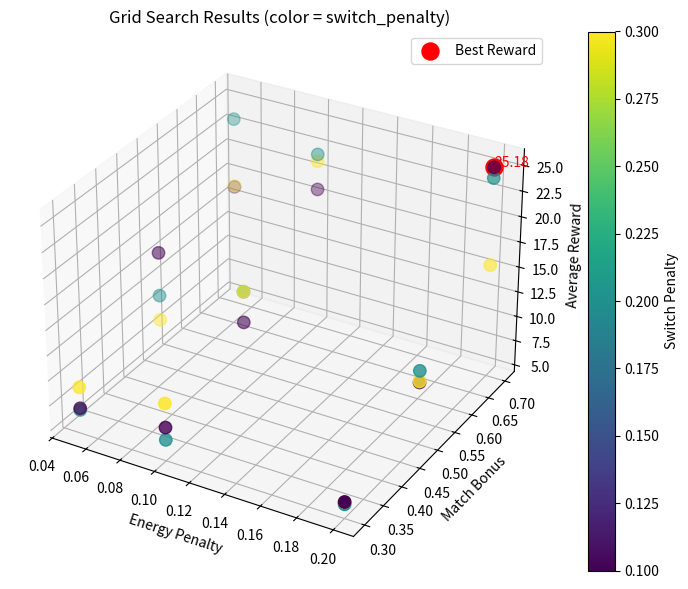
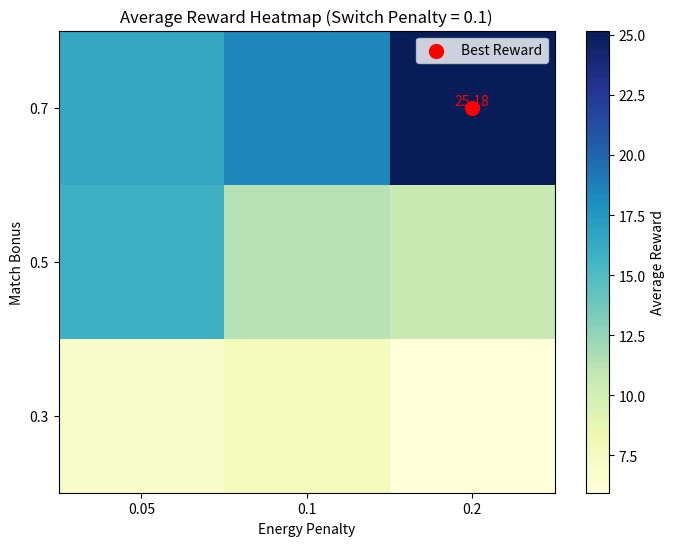

Write the Python code that produced these figures, in order.
import itertools
import numpy as np
import matplotlib.pyplot as plt
from mpl_toolkits.mplot3d import Axes3D

# ---------------- 套件函數 ----------------
def hvac_grid_search(labels, param_grid, episodes=50):
    """
    labels: [T,2] 健康狀態 (ac, dehum)
    param_grid: dict, 網格搜索參數
    episodes: 每組參數訓練輪數
    """
    # ---------------- 计算 reward ----------------
    def compute_reward_batch(labels, actions_bits, prev_actions_bits,
                             energy_penalty=0.1, match_bonus=0.5, switch_penalty_per_toggle=0.2):
        rewards = []
        for t in range(len(labels)):
            reward = 0.0
            label_ac, label_dehum = labels[t][0], labels[t][1]
            act_ac, act_dehum = actions_bits[t][0], actions_bits[t][2]

            if act_ac == label_ac:
                reward += match_bonus
            if act_dehum == label_dehum:
                reward += match_bonus

            energy_cost = np.sum(actions_bits[t])
            reward -= energy_penalty * energy_cost

            if t > 0:
                prev_ac, prev_dehum = prev_actions_bits[t][0], prev_actions_bits[t][2]
                if act_ac != prev_ac:
                    reward -= switch_penalty_per_toggle
                if act_dehum != prev_dehum:
                    reward -= switch_penalty_per_toggle

            rewards.append(reward)
        return np.array(rewards)

    # ---------------- 環境 ----------------
    class HVACEnv:
        def __init__(self, labels, reward_params):
            self.labels = labels
            self.reward_params = reward_params
            self.t = 0
            self.prev_action = np.zeros(4)
            self.action_space = [np.array(list(np.binary_repr(i, width=4)), dtype=int) for i in range(16)]

        def reset(self):
            self.t = 0
            self.prev_action = np.zeros(4)
            return self.labels[self.t]

        def step(self, action_idx):
            action_bits = self.action_space[action_idx]
            label = self.labels[self.t]

            reward = compute_reward_batch(
                labels=[label],
                actions_bits=[action_bits],
                prev_actions_bits=[self.prev_action],
                **self.reward_params
            )[0]

            self.prev_action = action_bits
            self.t += 1
            done = self.t >= len(self.labels)
            next_state = self.labels[self.t] if not done else None
            return next_state, reward, done, {}

    # ---------------- SARSA Agent ----------------
    class SarsaAgent:
        def __init__(self, action_dim, lr=0.1, gamma=0.99, epsilon=0.1):
            self.Q = np.zeros((2, 2, action_dim))
            self.lr = lr
            self.gamma = gamma
            self.epsilon = epsilon
            self.action_dim = action_dim

        def select_action(self, state):
            state_idx = (int(state[0]), int(state[1]))
            if np.random.rand() < self.epsilon:
                return np.random.randint(self.action_dim)
            return np.argmax(self.Q[state_idx])

        def update(self, state, action, reward, next_state, next_action, done):
            state_idx = (int(state[0]), int(state[1]))
            if done:
                target = reward
            else:
                next_idx = (int(next_state[0]), int(next_state[1]))
                target = reward + self.gamma * self.Q[next_idx][next_action]
            self.Q[state_idx][action] += self.lr * (target - self.Q[state_idx][action])

    # ---------------- 訓練函數 ----------------
    def train_agent(env, agent, episodes=50):
        total_reward = 0
        for ep in range(episodes):
            state = env.reset()
            action = agent.select_action(state)
            done = False
            while not done:
                next_state, reward, done, _ = env.step(action)
                next_action = agent.select_action(next_state) if not done else None
                agent.update(state, action, reward, next_state, next_action, done)
                total_reward += reward
                state, action = next_state, next_action
        return total_reward / episodes

    # ---------------- 網格搜索 ----------------
    param_combos = list(itertools.product(
        param_grid["energy_penalty"],
        param_grid["match_bonus"],
        param_grid["switch_penalty_per_toggle"]
    ))

    best_score, best_params = -1e9, None
    results = []

    for energy_penalty, match_bonus, switch_penalty in param_combos:
        reward_params = {
            "energy_penalty": energy_penalty,
            "match_bonus": match_bonus,
            "switch_penalty_per_toggle": switch_penalty,
        }
        env = HVACEnv(labels, reward_params)
        agent = SarsaAgent(action_dim=len(env.action_space))

        avg_reward = train_agent(env, agent, episodes)
        results.append((reward_params, avg_reward))
        print(f"Params {reward_params} => Avg Reward {avg_reward:.3f}")

        if avg_reward > best_score:
            best_score = avg_reward
            best_params = reward_params

    # ---------------- 3D 散點圖 ----------------
    xs, ys, zs, cs = [], [], [], []
    for (params, score) in results:
        xs.append(params["energy_penalty"])
        ys.append(params["match_bonus"])
        zs.append(score)
        cs.append(params["switch_penalty_per_toggle"])

    fig = plt.figure(figsize=(10, 7))
    ax = fig.add_subplot(111, projection="3d")
    scatter = ax.scatter(xs, ys, zs, c=cs, cmap="viridis", s=80)
    best_idx = zs.index(best_score)
    ax.scatter(xs[best_idx], ys[best_idx], zs[best_idx], color='red', s=150, label='Best Reward')
    ax.text(xs[best_idx], ys[best_idx], zs[best_idx], f"{zs[best_idx]:.2f}", color='red')
    ax.set_xlabel("Energy Penalty")
    ax.set_ylabel("Match Bonus")
    ax.set_zlabel("Average Reward")
    plt.title("Grid Search Results (color = switch_penalty)")
    plt.legend()
    fig.colorbar(scatter, label="Switch Penalty")
    plt.show()

    # ---------------- 2D Heatmap ----------------
    switch_fixed = best_params["switch_penalty_per_toggle"]
    energy_vals = sorted(list(set([r[0]["energy_penalty"] for r in results])))
    match_vals = sorted(list(set([r[0]["match_bonus"] for r in results])))
    reward_matrix = np.zeros((len(match_vals), len(energy_vals)))

    for (params, score) in results:
        if params["switch_penalty_per_toggle"] == switch_fixed:
            i = match_vals.index(params["match_bonus"])
            j = energy_vals.index(params["energy_penalty"])
            reward_matrix[i, j] = score

    plt.figure(figsize=(8, 6))
    im = plt.imshow(reward_matrix, origin='lower', cmap='YlGnBu', aspect='auto')
    best_energy_idx = energy_vals.index(best_params["energy_penalty"])
    best_match_idx = match_vals.index(best_params["match_bonus"])
    plt.scatter(best_energy_idx, best_match_idx, color='red', s=100, label='Best Reward')
    plt.text(best_energy_idx, best_match_idx, f"{best_score:.2f}", color='red', ha='center', va='bottom')
    plt.xticks(ticks=range(len(energy_vals)), labels=energy_vals)
    plt.yticks(ticks=range(len(match_vals)), labels=match_vals)
    plt.xlabel("Energy Penalty")
    plt.ylabel("Match Bonus")
    plt.title(f"Average Reward Heatmap (Switch Penalty = {switch_fixed})")
    plt.colorbar(im, label="Average Reward")
    plt.legend()
    plt.show()

    return best_params, best_score

# ---------------- 使用示例 ----------------
labels = np.random.randint(0, 2, size=(30, 2))
param_grid = {
    "energy_penalty": [0.05, 0.1, 0.2],
    "match_bonus": [0.3, 0.5, 0.7],
    "switch_penalty_per_toggle": [0.1, 0.2, 0.3],
}

best_params, best_score = hvac_grid_search(labels, param_grid, episodes=50)
print("✅ 最終最佳參數:", best_params, "最佳 reward:", best_score)
